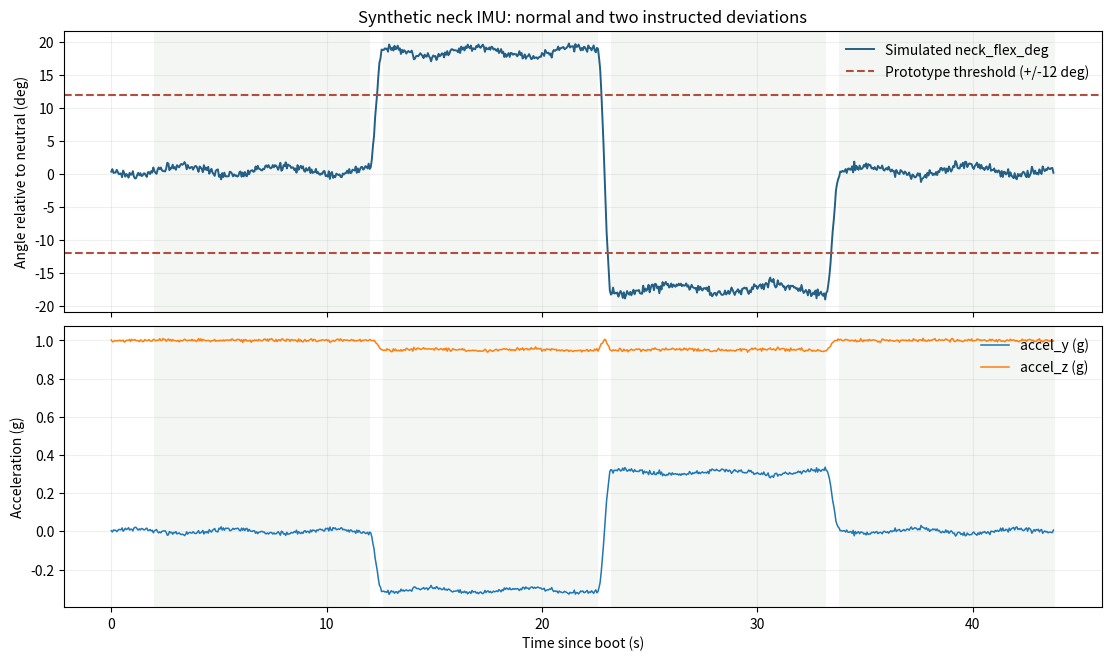

Source code (Python):
"""Generate a synthetic one-IMU neck-plank recording for pipeline prototyping.

The CSV is illustrative only. It is not participant data and does not reproduce
the Xsens measurements or classifier reported by Chen et al.
"""

import argparse
import csv
import math
import random
from pathlib import Path


G = 9.80665
RATE_HZ = 20  # Match the current ESP32 firmware's 50 ms sample interval.
CALIBRATION_S = 2.0
ANGLE_LIMIT_DEG = 12.0  # Same provisional threshold as src/main.cpp.
STATUS_HOLD_S = 0.5
FLEXION_SIGN = -1.0

# Time bounds are seconds. Head flexion maps to negative sensor tilt for the
# mounting convention documented in src/main.cpp; extension maps to positive.
PHASES = [
    (0.0, 2.0, "calibration", "CAL", 0.0, 0.0),
    (2.0, 12.0, "normal_01", "PC", 0.0, 0.0),
    (12.0, 12.6, "transition_01", "transition", 0.0, -18.0),
    (12.6, 22.6, "htfn_01", "HTFN", -18.0, -18.0),
    (22.6, 23.2, "transition_02", "transition", -18.0, 18.0),
    (23.2, 33.2, "htbn_01", "HTBN", 18.0, 18.0),
    (33.2, 33.8, "transition_03", "transition", 18.0, 0.0),
    (33.8, 43.8, "normal_02", "PC", 0.0, 0.0),
]


def smoothstep(value):
    value = max(0.0, min(1.0, value))
    return value * value * (3.0 - 2.0 * value)


def phase_at(time_s):
    for start, end, trial_id, label, start_deg, end_deg in PHASES:
        if start <= time_s < end:
            progress = (time_s - start) / (end - start)
            angle = start_deg + (end_deg - start_deg) * smoothstep(progress)
            return start, end, trial_id, label, angle
    return PHASES[-1][0], PHASES[-1][1], *PHASES[-1][2:5]


def wrap_deg(angle):
    return math.degrees(math.atan2(math.sin(math.radians(angle)),
                                   math.cos(math.radians(angle))))


def collect_samples(seed):
    rng = random.Random(seed)
    count = round(PHASES[-1][1] * RATE_HZ)
    samples = []
    previous_angle = 0.0

    for seq in range(count):
        time_s = seq / RATE_HZ
        start, end, trial_id, label, target_deg = phase_at(time_s)
        # Small simulated postural sway plus sensor noise.
        sway = 0.7 * math.sin(2.0 * math.pi * 0.22 * time_s)
        true_angle = target_deg + sway
        sensor_angle = true_angle + rng.gauss(0.0, 0.25)
        dt = 1.0 / RATE_HZ
        # Gyro measures physical rotation; don't differentiate accelerometer noise.
        gyro_x_dps = (true_angle - previous_angle) / dt + rng.gauss(0.0, 0.45)
        previous_angle = true_angle

        angle_rad = math.radians(sensor_angle)
        ax_g = rng.gauss(0.0, 0.004)
        ay_g = math.sin(angle_rad) + rng.gauss(0.0, 0.004)
        az_g = math.cos(angle_rad) + rng.gauss(0.0, 0.004)
        gx = math.radians(gyro_x_dps)
        gy = math.radians(rng.gauss(0.0, 0.25))
        gz = math.radians(rng.gauss(0.0, 0.25))
        accel_norm_g = math.sqrt(ax_g * ax_g + ay_g * ay_g + az_g * az_g)
        gyro_norm_dps = math.degrees(math.sqrt(gx * gx + gy * gy + gz * gz))
        tilt_deg = math.degrees(math.atan2(ay_g, az_g))
        trial_elapsed = time_s - start

        samples.append({
            "sensor_id": "neck",
            "trial_id": trial_id,
            "host_time_s": f"{time_s:.3f}",
            "boot_ms": round(time_s * 1000),
            "seq": seq + 1,
            "label": label,
            "accel_x": ax_g * G,
            "accel_y": ay_g * G,
            "accel_z": az_g * G,
            "gyro_x": gx,
            "gyro_y": gy,
            "gyro_z": gz,
            "tilt_deg": tilt_deg,
            "accel_norm_g": accel_norm_g,
            "gyro_norm_dps": gyro_norm_dps,
            "trial_elapsed_s": trial_elapsed,
            "steady": accel_norm_g >= 0.90 and accel_norm_g <= 1.10 and gyro_norm_dps <= 10.0,
        })

    calibration_count = round(CALIBRATION_S * RATE_HZ)
    sin_sum = sum(math.sin(math.radians(row["tilt_deg"]))
                  for row in samples[:calibration_count])
    cos_sum = sum(math.cos(math.radians(row["tilt_deg"]))
                  for row in samples[:calibration_count])
    neutral_deg = math.degrees(math.atan2(sin_sum, cos_sum))

    candidate_status = "normal"
    candidate_count = 0
    status = "calibrating"
    for row in samples:
        row["neutral_tilt_deg"] = neutral_deg
        row["neck_flex_deg"] = FLEXION_SIGN * wrap_deg(row["tilt_deg"] - neutral_deg)
        time_s = row["boot_ms"] / 1000.0
        row["calibration_samples"] = min(row["seq"], calibration_count)
        row["calibrated"] = time_s >= CALIBRATION_S

        if not row["calibrated"]:
            status = "calibrating"
            candidate_count = 0
        elif not row["steady"]:
            status = "moving"
            candidate_count = 0
        else:
            flex = row["neck_flex_deg"]
            candidate = "neck_flexion" if flex >= ANGLE_LIMIT_DEG else (
                "neck_extension" if flex <= -ANGLE_LIMIT_DEG else "normal")
            if candidate == candidate_status:
                candidate_count = min(candidate_count + 1, round(STATUS_HOLD_S * RATE_HZ))
            else:
                candidate_status = candidate
                candidate_count = 1
            if candidate_count >= round(STATUS_HOLD_S * RATE_HZ):
                status = candidate

        row["status"] = status
        row["valid"] = True
        row["study_window"] = (
            row["label"] in {"PC", "HTFN", "HTBN"}
            and 4.0 <= row["trial_elapsed_s"] < 7.0
        )

    return samples


def save_csv(samples, path):
    fields = [
        "sensor_id", "trial_id", "host_time_s", "boot_ms", "seq", "label",
        "accel_x", "accel_y", "accel_z", "gyro_x", "gyro_y", "gyro_z",
        "tilt_deg", "neutral_tilt_deg", "neck_flex_deg", "accel_norm_g",
        "gyro_norm_dps", "trial_elapsed_s", "steady", "calibrated",
        "calibration_samples", "valid", "status", "study_window",
    ]
    path.parent.mkdir(parents=True, exist_ok=True)
    with path.open("w", newline="", encoding="utf-8") as output:
        writer = csv.DictWriter(output, fieldnames=fields)
        writer.writeheader()
        for row in samples:
            writer.writerow({key: row[key] for key in fields})


def save_plot(samples, path):
    import matplotlib.pyplot as plt

    times = [float(row["host_time_s"]) for row in samples]
    angles = [row["neck_flex_deg"] for row in samples]
    ay = [row["accel_y"] / G for row in samples]
    az = [row["accel_z"] / G for row in samples]
    path.parent.mkdir(parents=True, exist_ok=True)

    fig, axes = plt.subplots(2, 1, figsize=(11, 6.5), sharex=True,
                             constrained_layout=True)
    axes[0].plot(times, angles, color="#245f86", linewidth=1.4,
                 label="Simulated neck_flex_deg")
    axes[0].axhline(ANGLE_LIMIT_DEG, color="#b44e3c", linestyle="--",
                    label="Prototype threshold (+/-12 deg)")
    axes[0].axhline(-ANGLE_LIMIT_DEG, color="#b44e3c", linestyle="--")
    axes[0].set_ylabel("Angle relative to neutral (deg)")
    axes[0].set_title("Synthetic neck IMU: normal and two instructed deviations")
    axes[0].legend(loc="upper right", frameon=False)
    axes[0].grid(alpha=0.2)

    axes[1].plot(times, ay, linewidth=1.1, label="accel_y (g)")
    axes[1].plot(times, az, linewidth=1.1, label="accel_z (g)")
    axes[1].set_xlabel("Time since boot (s)")
    axes[1].set_ylabel("Acceleration (g)")
    axes[1].legend(loc="upper right", frameon=False)
    axes[1].grid(alpha=0.2)
    for start, end, _, label, _, _ in PHASES:
        if label in {"PC", "HTFN", "HTBN"}:
            for axis in axes:
                axis.axvspan(start, end, color="#8aa98c", alpha=0.10, linewidth=0)
    fig.savefig(path, dpi=150)
    plt.close(fig)


def main():
    parser = argparse.ArgumentParser(description=__doc__)
    parser.add_argument("--csv", type=Path,
                        default=Path("imu_output/simulated_neck.csv"))
    parser.add_argument("--plot", type=Path,
                        default=Path("imu_output/simulated_neck.png"))
    parser.add_argument("--seed", type=int, default=2026)
    args = parser.parse_args()

    samples = collect_samples(args.seed)
    save_csv(samples, args.csv)
    save_plot(samples, args.plot)
    print(f"Wrote {len(samples)} synthetic samples at {RATE_HZ} Hz to {args.csv}")
    print(f"Wrote plot to {args.plot}")
    print("Labels: PC=normal, HTFN=forward neck bend, HTBN=backward neck bend")
    print("All values are synthetic; they are not measured or copied from the paper.")


if __name__ == "__main__":
    main()
